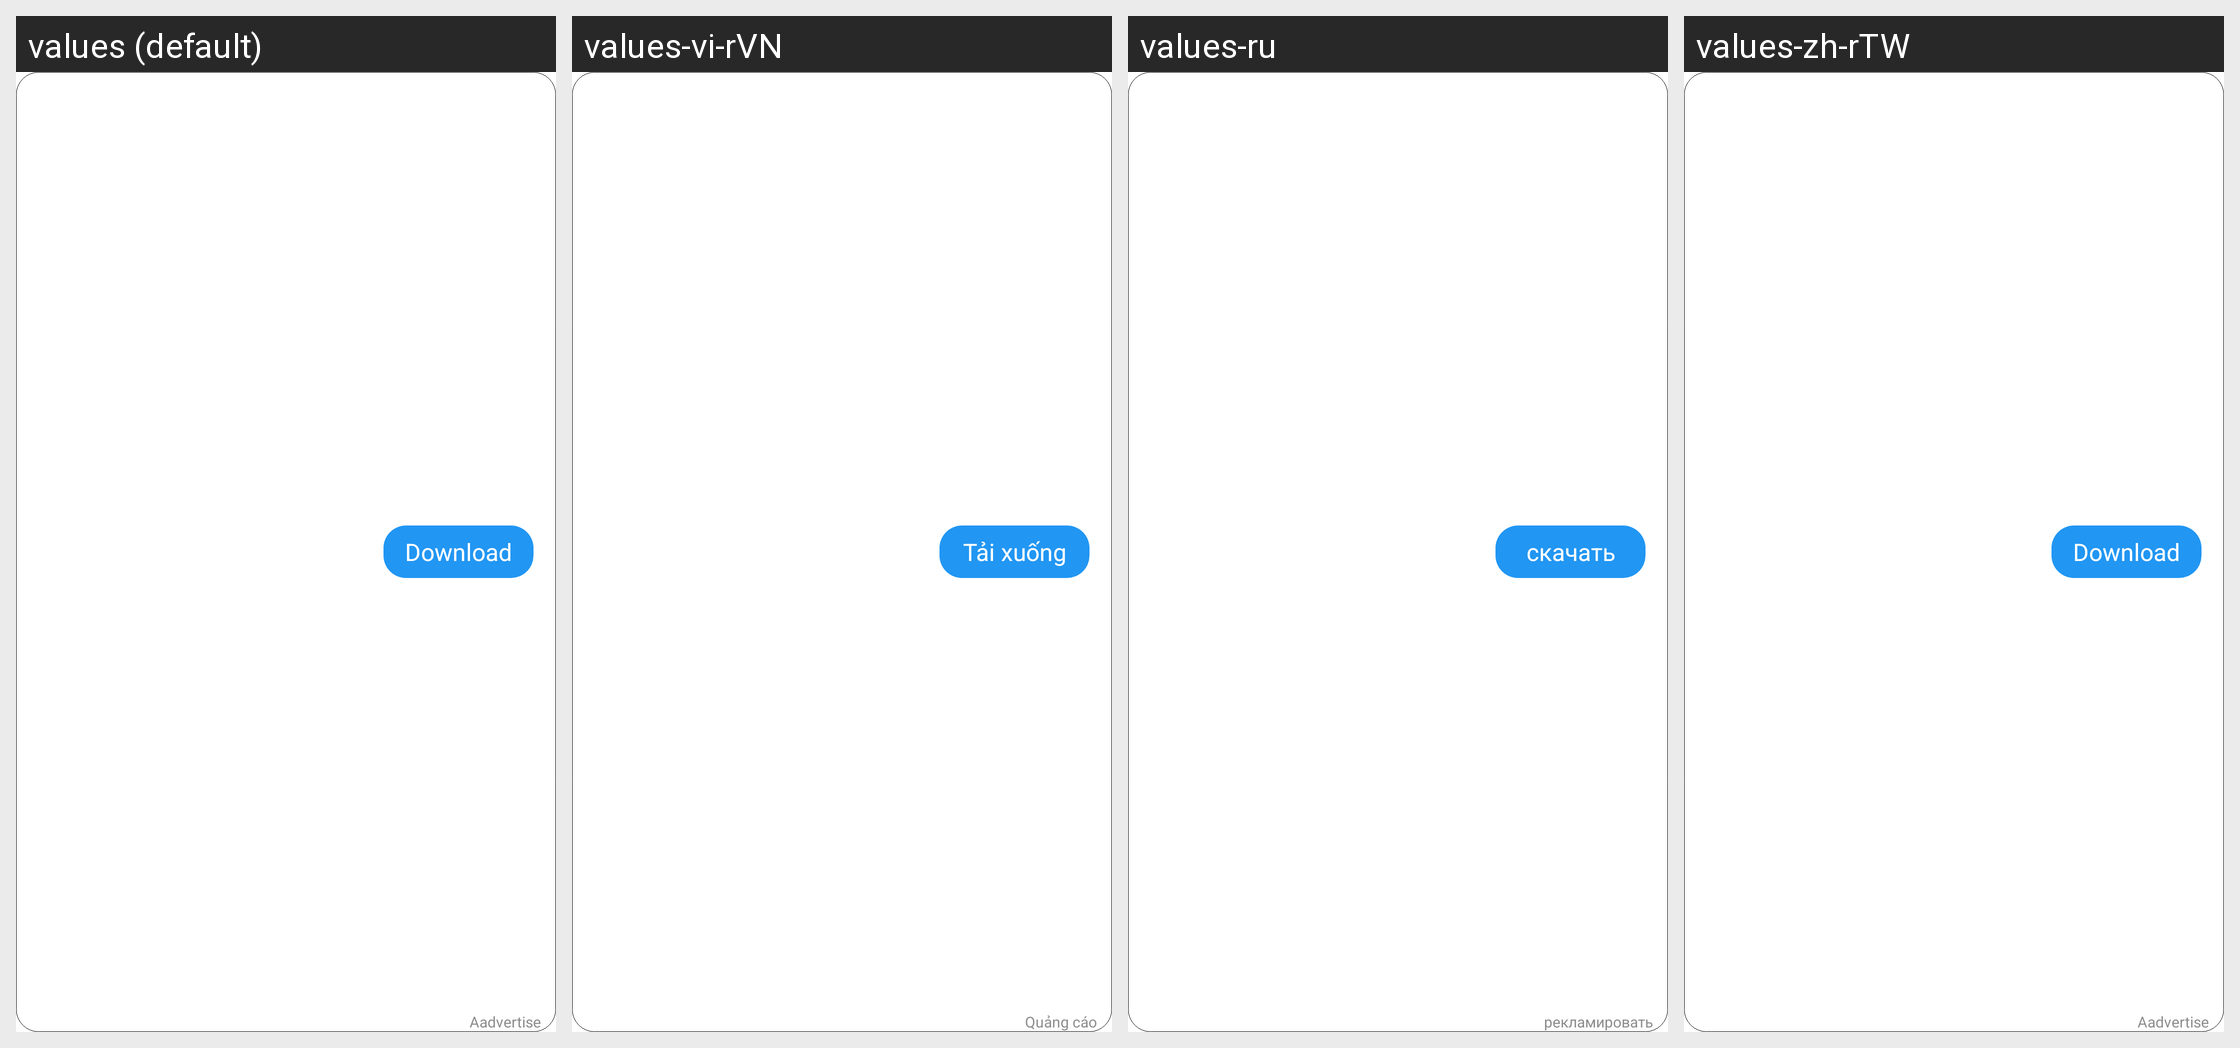

For this localized Android screen grid, give each drawn string resource with its value in every locale shown.
Android screen res/layout/main_layout_video_detail_bottom.xml rendered under 4 locales, left to right: values (default), values-vi-rVN, values-ru, values-zh-rTW. Device: Nexus 5 (rendered at 1080×1920; each locale shown at half size, 540×960, under a caption strip naming it); theme BrowserTheme.
Other locales in the repository, not shown: values-af, values-am, values-ar, values-ar-rAE, values-ar-rAR, values-as, values-az, values-be, values-bg, values-bn, values-bn-rBD, values-bs, values-ca, values-cs, values-da, values-de, values-de-rDE, values-el, values-en, values-en-rGB, values-en-rIN, values-en-rUS, values-es, values-es-rES, values-es-rMX, values-es-rUS, values-et, values-eu, values-fa, values-fi, values-fr, values-fr-rCA, values-fr-rFR, values-gl, values-gu, values-hi, values-hi-rIN, values-hr, values-hu, values-hy, values-id, values-in, values-in-rID, values-is, values-it, values-it-rIT, values-iw, values-ja, values-ja-rJP, values-ka, values-kk, values-km, values-kn, values-ko, values-ko-rKR, values-ky, values-lo, values-lt, values-lv, values-mk, values-ml, values-ml-rIN, values-mn, values-mr, values-ms, values-my, values-nb, values-ne, values-nl, values-or, values-pa, values-pl, values-pt, values-pt-rBR, values-pt-rPT, values-ro, values-ru-rRU, values-si, values-sk, values-sl, values-sq, values-sr, values-sv, values-sw, values-ta, values-ta-rIN, values-te, values-te-rIN, values-th, values-th-rTH, values-tl, values-tr, values-tw, values-uk, values-ur, values-us, values-uz, values-vi, values-zh, values-zh-rCN, values-zh-rHK, values-zu.
Strings drawn on this screen, with the default value and each locale's value (text and hints the layout hard-codes, and strings that could not be matched under every locale, appear in the picture but are not listed):

main_downLoad
  values: Download
  values-vi-rVN: Tải xuống  [from values-vi]
  values-ru: скачать
  values-zh-rTW: Download  [not translated; the default value is used]

main_ad
  values: Aadvertise
  values-vi-rVN: Quảng cáo  [from values-vi]
  values-ru: рекламировать
  values-zh-rTW: Aadvertise  [not translated; the default value is used]
